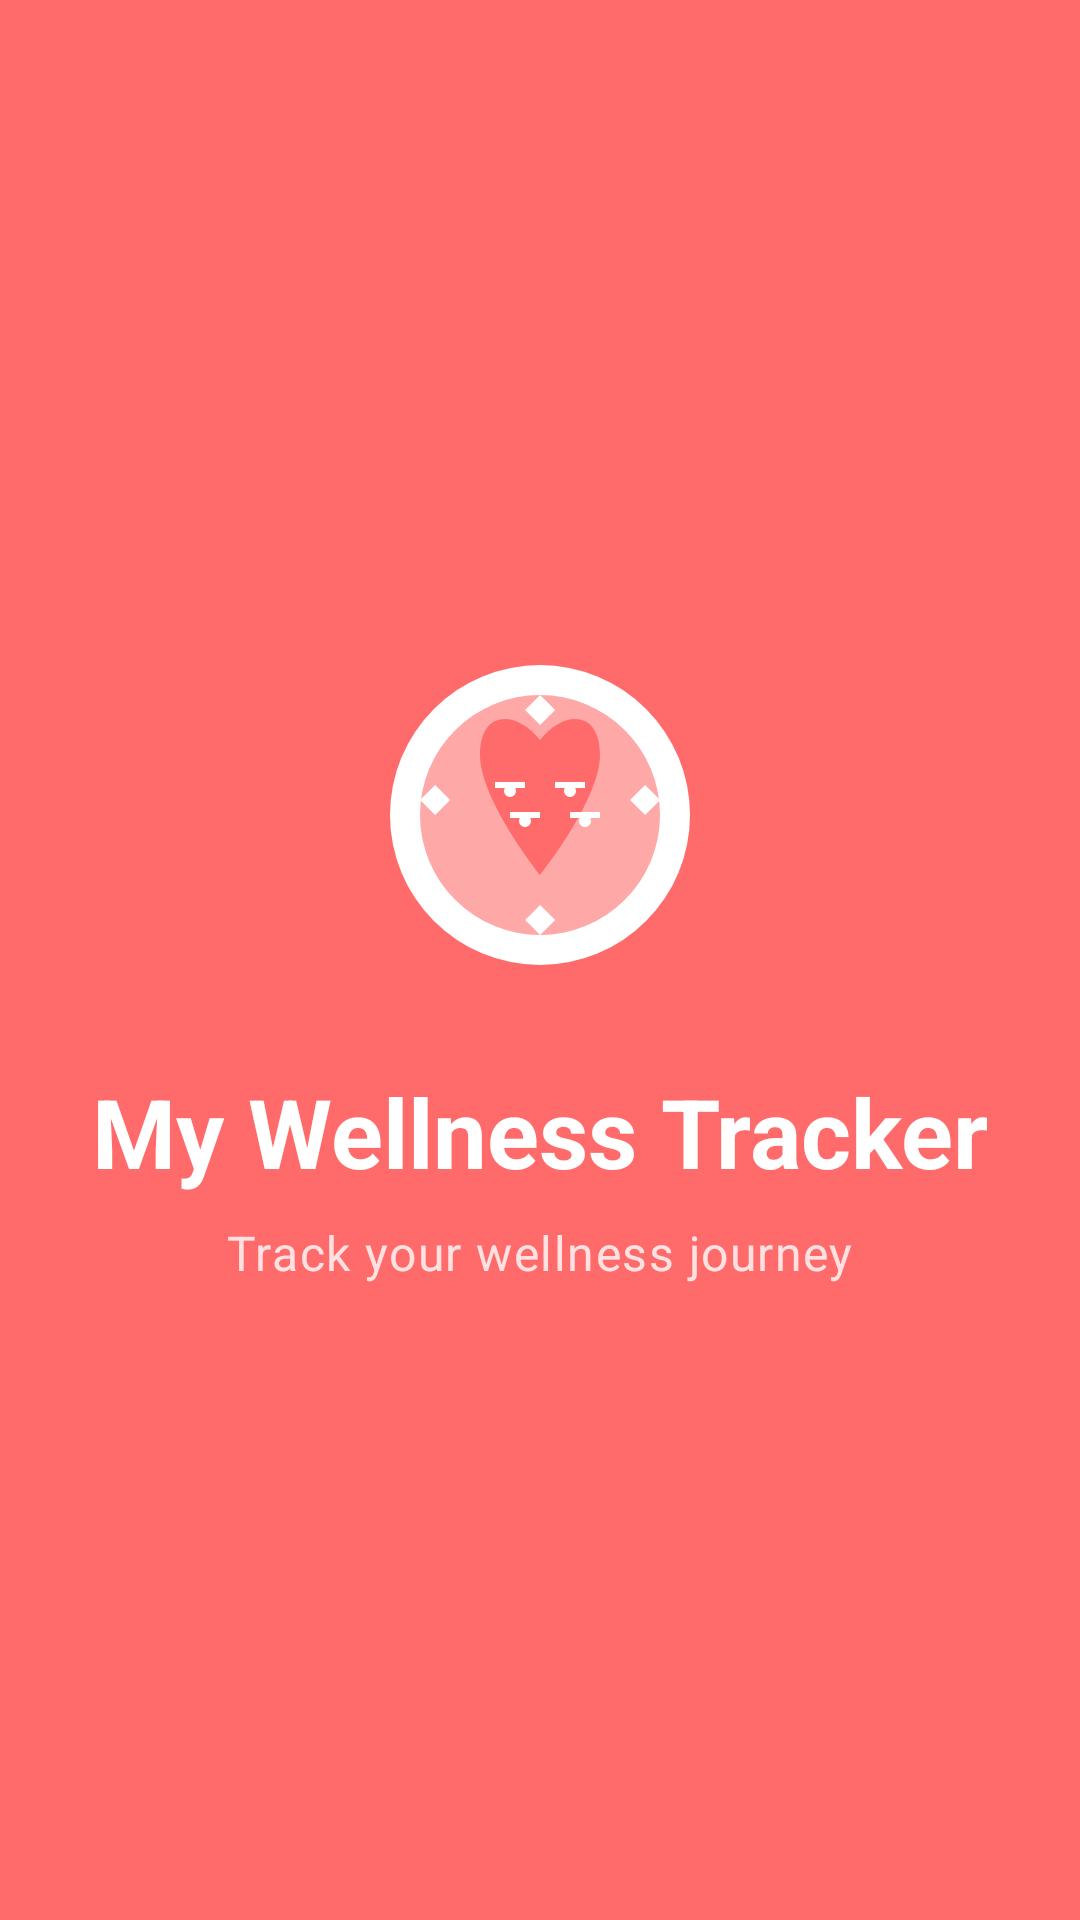

Android layout source for this screen:
<!-- AndroidManifest.xml: activity theme Theme.Lab3.Splash -->
<!-- res/layout/activity_splash.xml -->
<?xml version="1.0" encoding="utf-8"?>
<layout xmlns:android="http://schemas.android.com/apk/res/android"
    xmlns:app="http://schemas.android.com/apk/res-auto">

<androidx.constraintlayout.widget.ConstraintLayout
    android:layout_width="match_parent"
    android:layout_height="match_parent"
    android:background="@color/primary">

    
    <ImageView
        android:id="@+id/image_logo"
        android:layout_width="120dp"
        android:layout_height="120dp"
        android:src="@drawable/ic_wellness_logo"
        android:contentDescription="Wellness Tracker Logo"
        app:layout_constraintBottom_toTopOf="@+id/text_app_name"
        app:layout_constraintEnd_toEndOf="parent"
        app:layout_constraintStart_toStartOf="parent"
        app:layout_constraintTop_toTopOf="parent"
        app:layout_constraintVertical_chainStyle="packed" />

    
    <TextView
        android:id="@+id/text_app_name"
        android:layout_width="wrap_content"
        android:layout_height="wrap_content"
        android:layout_marginTop="24dp"
        android:text="My Wellness Tracker"
        android:textAppearance="@style/TextAppearance.Wellness.H1"
        android:textColor="@color/white"
        app:layout_constraintBottom_toTopOf="@+id/text_tagline"
        app:layout_constraintEnd_toEndOf="parent"
        app:layout_constraintStart_toStartOf="parent"
        app:layout_constraintTop_toBottomOf="@+id/image_logo" />

    
    <TextView
        android:id="@+id/text_tagline"
        android:layout_width="wrap_content"
        android:layout_height="wrap_content"
        android:layout_marginTop="8dp"
        android:text="Track your wellness journey"
        android:textAppearance="@style/TextAppearance.Wellness.Body"
        android:textColor="@color/white"
        android:alpha="0.8"
        app:layout_constraintBottom_toBottomOf="parent"
        app:layout_constraintEnd_toEndOf="parent"
        app:layout_constraintStart_toStartOf="parent"
        app:layout_constraintTop_toBottomOf="@+id/text_app_name" />

    
    <ProgressBar
        android:id="@+id/progress_loading"
        android:layout_width="wrap_content"
        android:layout_height="wrap_content"
        android:layout_marginTop="32dp"
        android:indeterminateTint="@color/white"
        app:layout_constraintEnd_toEndOf="parent"
        app:layout_constraintStart_toStartOf="parent"
        app:layout_constraintTop_toBottomOf="@+id/text_tagline" />

</androidx.constraintlayout.widget.ConstraintLayout>

</layout>
<!-- resources referenced by this layout -->
<resources>
  <color name="primary">#FF6B6B</color>
  <color name="white">#FFFFFF</color>
  <!-- drawable ic_wellness_logo: vector/xml drawable (drawable, 2395 chars, omitted) -->
  <style name="TextAppearance.Wellness.Body" parent="TextAppearance.Material3.BodyLarge">
          <item name="android:textSize">16sp</item>
      </style>
  <style name="TextAppearance.Wellness.H1" parent="TextAppearance.Material3.HeadlineLarge">
          <item name="android:textSize">32sp</item>
          <item name="android:textStyle">bold</item>
      </style>
  <style name="Theme.Lab3.Splash" parent="Theme.Material3.DayNight.NoActionBar">
          <item name="android:windowBackground">@drawable/splash_background</item>
          <item name="android:statusBarColor">@color/primary</item>
          <item name="android:navigationBarColor">@color/primary</item>
          <item name="android:windowLightStatusBar">false</item>
          <item name="android:windowNoTitle">true</item>
          <item name="android:windowFullscreen">false</item>
          <item name="android:windowContentOverlay">@null</item>
      </style>
  <!-- drawable splash_background (drawable) -->
  <?xml version="1.0" encoding="utf-8"?>
  <layer-list xmlns:android="http://schemas.android.com/apk/res/android">
      
      
      <item android:drawable="@color/primary" />
      
      
      <item
          android:drawable="@drawable/ic_wellness_logo"
          android:gravity="center"
          android:width="120dp"
          android:height="120dp"
          android:top="-80dp" />
      
  </layer-list>
</resources>
